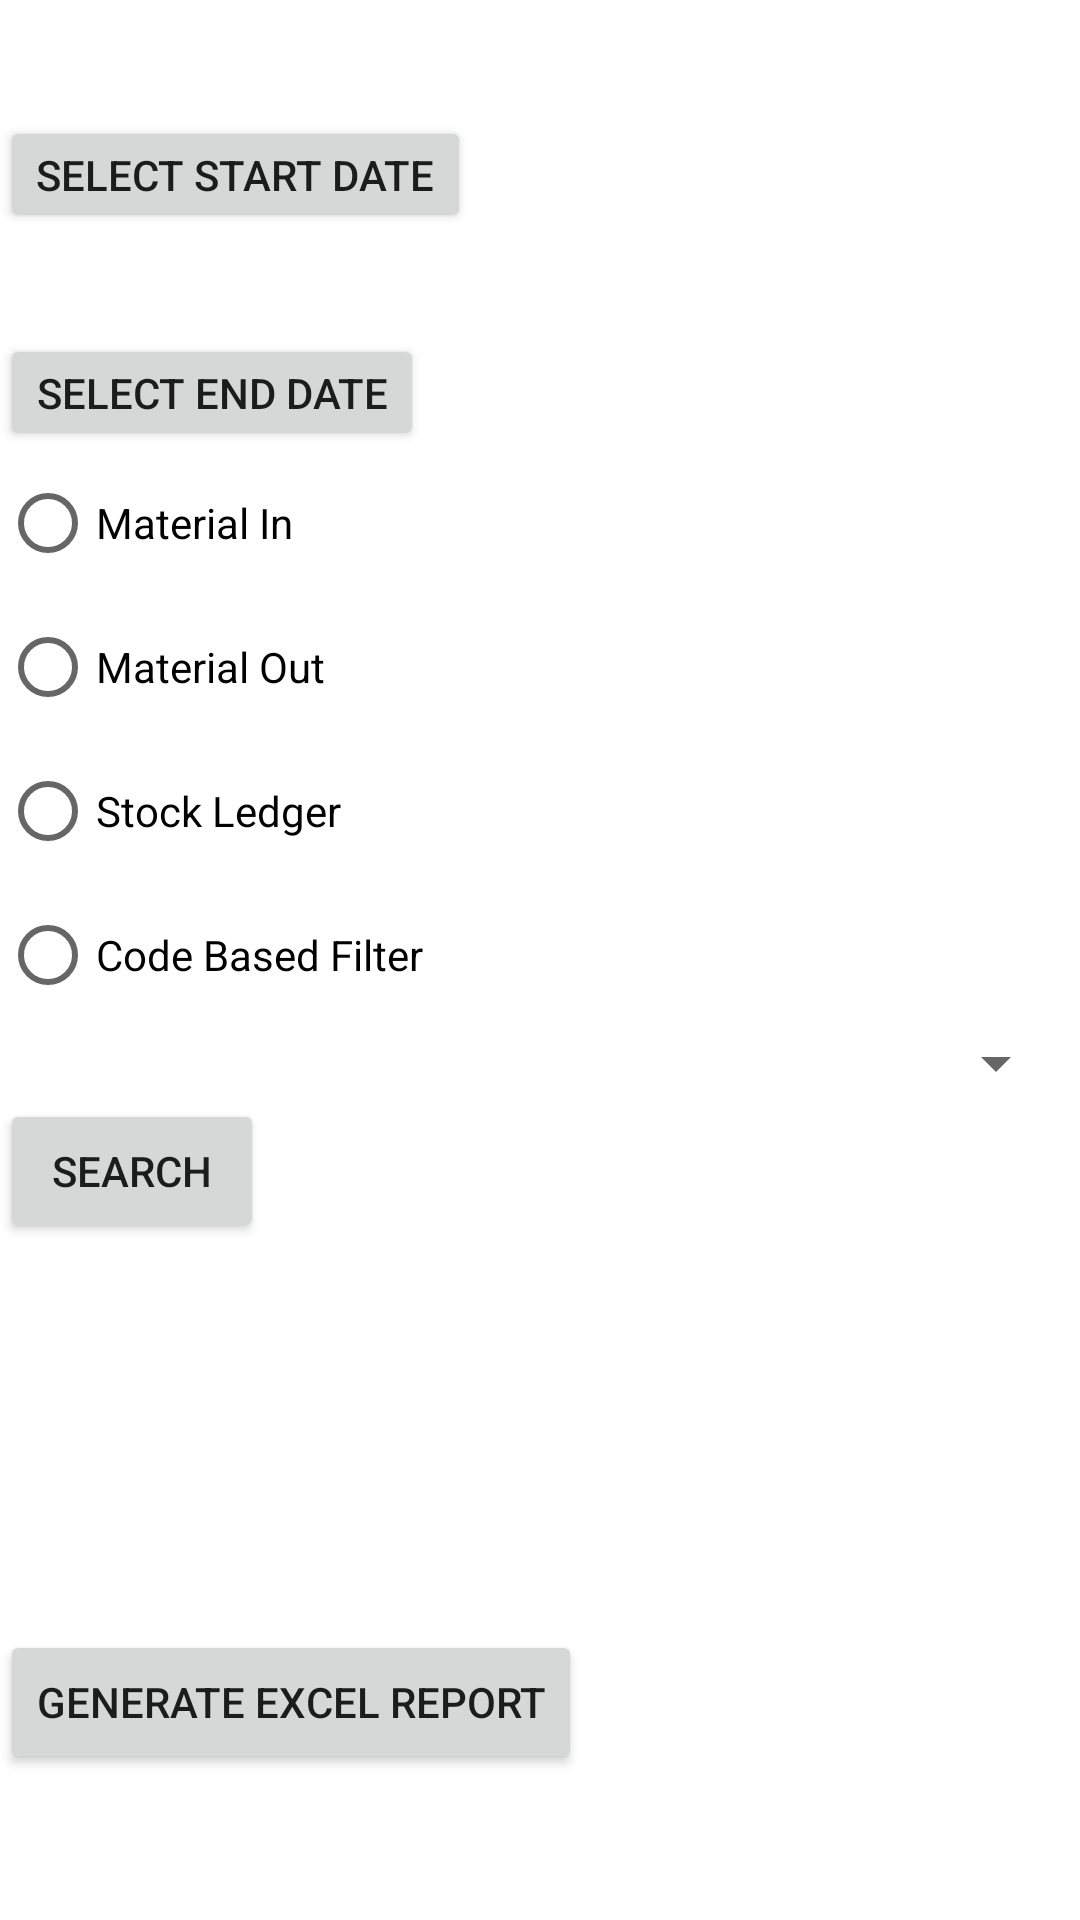

Android layout source for this screen:
<!-- AndroidManifest.xml: application theme Theme.MyApplication -->
<!-- res/layout/fragment_reports.xml -->
<?xml version="1.0" encoding="utf-8"?>
<layout xmlns:android="http://schemas.android.com/apk/res/android"
    xmlns:app="http://schemas.android.com/apk/res-auto"
    xmlns:tools="http://schemas.android.com/tools"
    tools:context=".ReportsFragment">

    <data>
        <variable
            name="viewModel"
            type="com.ars.technologies.myapplication.ReportsViewModel" />
    </data>


    <LinearLayout
        android:layout_width="match_parent"
        android:layout_height="match_parent"
        android:orientation="vertical">

        <ScrollView             android:id="@+id/layout"
            android:layout_width="match_parent"
            android:layout_height="match_parent"
            android:layout_marginTop="5dip"
            android:fillViewport="true"
            android:scrollbarStyle="outsideInset"
            android:scrollbars="horizontal|vertical">
            <LinearLayout
                android:layout_width="match_parent"
                android:layout_height="match_parent"
                android:orientation="vertical">
        <TextView
            android:id="@+id/text_view_date_1"
            android:layout_width="wrap_content"
            android:layout_height="wrap_content"
            android:padding="10dp"
            android:textSize="10dp" />

        <Button
            android:id="@+id/button_date_1"
            android:layout_width="wrap_content"
            android:layout_height="wrap_content"
            android:minHeight="0dp"
            android:text="Select Start Date" />

        <TextView
            android:id="@+id/text_view_date_2"
            android:layout_width="wrap_content"
            android:layout_height="wrap_content"
            android:padding="10dp"
            android:textSize="10dp" />

        <Button
            android:id="@+id/button_date_2"
            android:layout_width="wrap_content"
            android:layout_height="wrap_content"
            android:minHeight="0dp"
            android:text="Select End Date" />

        <RadioGroup
            android:id="@+id/reportType"
            android:layout_width="wrap_content"
            android:layout_height="wrap_content"
            android:orientation="vertical">

            <RadioButton
                android:id="@+id/materialin"
                android:layout_width="wrap_content"
                android:layout_height="wrap_content"
                android:text="Material In" />

            <RadioButton
                android:id="@+id/materialout"
                android:layout_width="wrap_content"
                android:layout_height="wrap_content"
                android:text="Material Out" />

            <RadioButton
                android:id="@+id/stockLedger"
                android:layout_width="wrap_content"
                android:layout_height="wrap_content"
                android:text="Stock Ledger" />

            <RadioButton
                android:id="@+id/docId"
                android:layout_width="wrap_content"
                android:layout_height="wrap_content"
                android:text="Code Based Filter" />


        </RadioGroup>

        <Spinner
            android:id="@+id/spinner_code"
            android:layout_width="match_parent"
            android:layout_height="wrap_content"
            android:spinnerMode="dropdown"
            app:layout_constraintBottom_toBottomOf="parent"
            app:layout_constraintEnd_toEndOf="parent"
            app:layout_constraintStart_toStartOf="parent" />

        <Button
            android:id="@+id/button_submit"
            android:layout_width="wrap_content"
            android:layout_height="wrap_content"
            android:text="Search" />


        <androidx.recyclerview.widget.RecyclerView
            android:id="@+id/reports_list"
            android:layout_width="match_parent"
            android:layout_height="wrap_content"
            tools:listitem="@layout/reports_view_design" />

        <TextView
            android:id="@+id/table_title"
            android:layout_width="wrap_content"
            android:layout_height="wrap_content"
            android:padding="20dp"
            android:textSize="20dp" />




            <HorizontalScrollView
                android:id="@+id/horizontalView"
                android:layout_width="wrap_content"
                android:layout_height="wrap_content"
                android:layout_marginTop="5dip"
                android:scrollbars="horizontal|vertical">

                <TableLayout
                    android:id="@+id/table_main"
                    android:layout_width="match_parent"
                    android:layout_height="match_parent">

                </TableLayout>
            </HorizontalScrollView>

                <TextView
                    android:layout_width="wrap_content"
                    android:layout_height="wrap_content"/>
                <TextView
                    android:layout_width="wrap_content"
                    android:layout_height="wrap_content"/>
                <TextView
                    android:layout_width="wrap_content"
                    android:layout_height="wrap_content"/>

                <Button
                    android:id="@+id/button_report"
                    android:layout_width="wrap_content"
                    android:layout_height="wrap_content"
                    android:text="Generate Excel Report" />



            </LinearLayout>

        </ScrollView>







    </LinearLayout>


</layout>
<!-- res/layout/reports_view_design.xml (included above) -->
<?xml version="1.0" encoding="utf-8"?>
<androidx.cardview.widget.CardView
    xmlns:android="http://schemas.android.com/apk/res/android"
    xmlns:app="http://schemas.android.com/apk/res-auto"
    android:layout_width="match_parent"
    android:layout_height="50dp"
    android:layout_margin="10dp"
    app:cardElevation="6dp">

    <LinearLayout
        android:layout_width="match_parent"
        android:layout_height="wrap_content"
        android:orientation="horizontal"
        android:padding="5dp">








        <TextView
            android:id="@+id/code"
            android:layout_width="wrap_content"
            android:layout_height="wrap_content"
            android:layout_marginStart="10dp"
            android:layout_marginLeft="5dp"
            android:text="Code"/>/>

        <TextView
            android:id="@+id/unit"
            android:layout_width="wrap_content"
            android:layout_height="wrap_content"
            android:layout_marginStart="10dp"
            android:layout_marginLeft="5dp"
            android:text="unit"/>/>
        <TextView
            android:id="@+id/rate"
            android:layout_width="wrap_content"
            android:layout_height="wrap_content"
            android:layout_marginStart="10dp"
            android:layout_marginLeft="5dp"
            android:text="rate"/>/>
        <TextView
            android:id="@+id/qty"
            android:layout_width="wrap_content"
            android:layout_height="wrap_content"
            android:layout_marginStart="10dp"
            android:layout_marginLeft="5dp"
            android:text="quantity"/>/>

                <TextView
                    android:id="@+id/description"
                    android:layout_width="wrap_content"
                    android:layout_height="wrap_content"
                    android:layout_marginStart="10dp"
                    android:layout_marginLeft="5dp"
                    android:text="Description"/>/>

    </LinearLayout>

</androidx.cardview.widget.CardView>
<!-- resources referenced by this layout -->
<resources>
  <style name="Theme.MyApplication" parent="Theme.MaterialComponents.DayNight.NoActionBar">
          
          <item name="colorPrimary">@color/purple_200</item>
          <item name="colorPrimaryVariant">@color/teal_200</item>
          <item name="colorOnPrimary">@color/white</item>
          
          <item name="colorSecondary">@color/teal_200</item>
          <item name="colorSecondaryVariant">@color/teal_700</item>
          <item name="colorOnSecondary">@color/black</item>
          
          <item name="android:statusBarColor" tools:targetApi="l">?attr/colorPrimaryVariant</item>
          
      </style>
  <!-- not gathered from this repository: default colours our renderer supplied (Android Studio template values) -->
  <color name="purple_200">#FFBB86FC</color>
  <color name="teal_200">#FF03DAC5</color>
  <color name="teal_700">#FF018786</color>
  <color name="black">#FF000000</color>
  <color name="white">#FFFFFFFF</color>
</resources>
